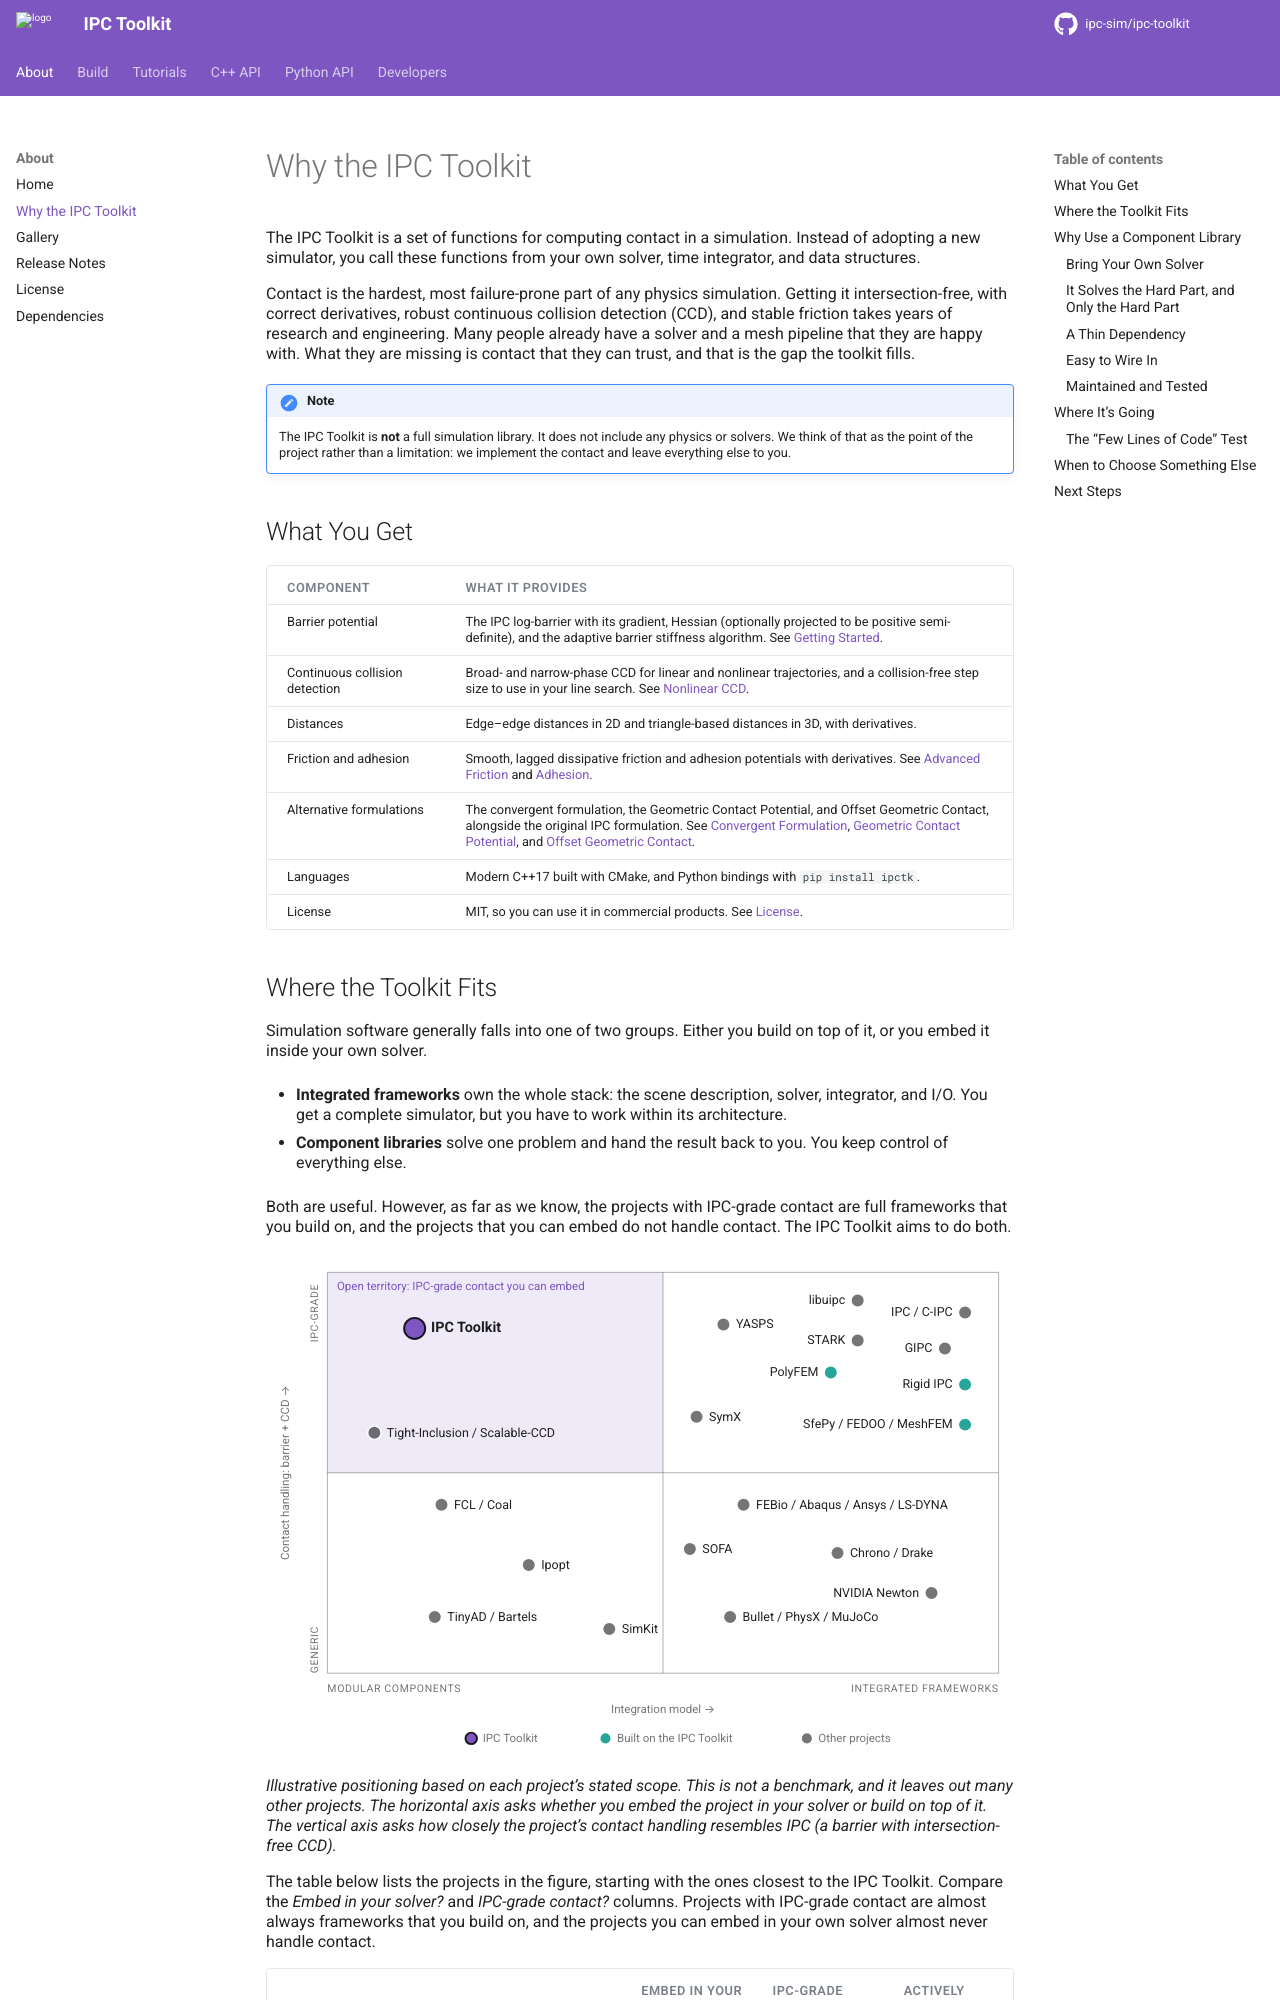

repository: ipc-sim/ipc-toolkit · page: about/why.html · generator: sphinx

Why the IPC Toolkit
===================

The IPC Toolkit is a set of functions for computing contact in a simulation. Instead of adopting a new simulator, you call these functions from your own solver, time integrator, and data structures.

Contact is the hardest, most failure-prone part of any physics simulation. Getting it intersection-free, with correct derivatives, robust continuous collision detection (CCD), and stable friction takes years of research and engineering. Many people already have a solver and a mesh pipeline that they are happy with. What they are missing is contact that they can trust, and that is the gap the toolkit fills.

.. note::
    The IPC Toolkit is **not** a full simulation library. It does not include any physics or solvers. We think of that as the point of the project rather than a limitation: we implement the contact and leave everything else to you.

What You Get
------------

.. list-table::
    :header-rows: 1
    :widths: 25 75

    * - Component
      - What it provides
    * - Barrier potential
      - The IPC log-barrier with its gradient, Hessian (optionally projected to be positive semi-definite), and the adaptive barrier stiffness algorithm. See :doc:`/tutorials/getting_started`.
    * - Continuous collision detection
      - Broad- and narrow-phase CCD for linear and nonlinear trajectories, and a collision-free step size to use in your line search. See :doc:`/tutorials/nonlinear_ccd`.
    * - Distances
      - Edge–edge distances in 2D and triangle-based distances in 3D, with derivatives.
    * - Friction and adhesion
      - Smooth, lagged dissipative friction and adhesion potentials with derivatives. See :doc:`/tutorials/advanced_friction` and :doc:`/tutorials/adhesion`.
    * - Alternative formulations
      - The convergent formulation, the Geometric Contact Potential, and Offset Geometric Contact, alongside the original IPC formulation. See :doc:`/tutorials/convergent`, :doc:`/tutorials/gcp`, and :doc:`/tutorials/ogc`.
    * - Languages
      - Modern C++17 built with CMake, and Python bindings with ``pip install ipctk``.
    * - License
      - MIT, so you can use it in commercial products. See :doc:`license`.
